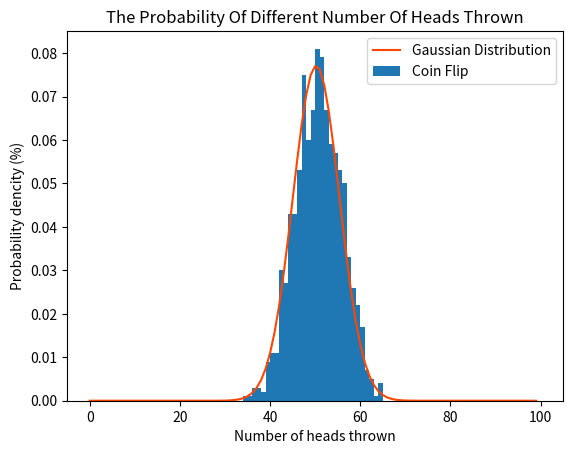

Here is the Python script that generated this plot:
import numpy as np
import matplotlib.pyplot as plt

#part a
def coin():
    c=np.random.randint(2, size=100)
    global h
    h=0
    for i in range (100):
        d=c[i]
        if d==1:
                h=h+1
def gas(x):
    G=[]
    mu=np.mean(x)
    di=np.std(x)
    x=np.arange(0,100)
    for i in x:
        G.append(np.exp(-(i-mu)**2/(2*di**2))/(di*((2*np.pi)**0.5)))
    return G

coin()
print('The number of head in 100 tosses is: ',h)
#part b
hi=[]
for i in range (1000):
    coin()
    hi.append(h)
x=hi[:]
bins=np.linspace(1,100,100)

plt.hist(x,bins,density=True)
plt.xlabel('Number of heads thrown')
plt.ylabel('Probability dencity (%)')
plt.title('The Probability Of Different Number Of Heads Thrown')

#part c
Ga=gas(x)
x=np.arange(0,100)
plt.plot(x,Ga,'orangered')
plt.legend(['Gaussian Distribution','Coin Flip'])
plt.savefig('plot.png')